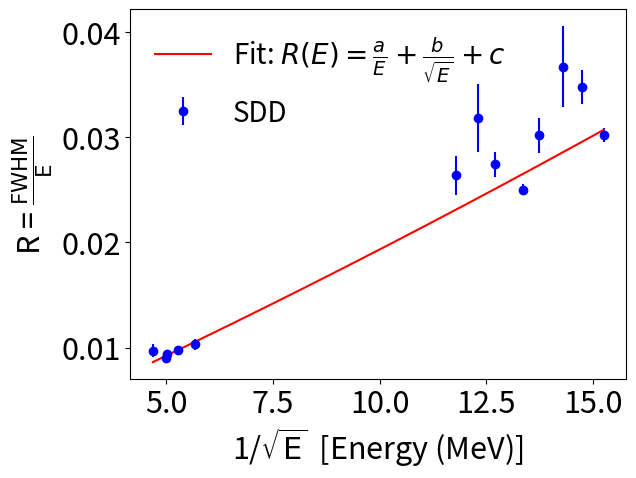
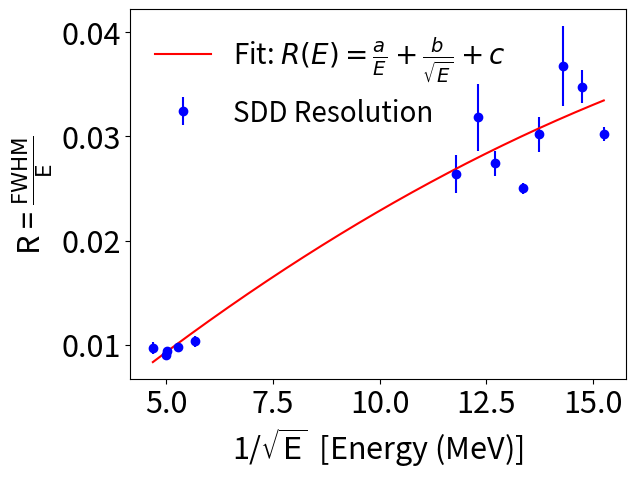

Write Python code to recreate these figures, in order.
################################################################
## Script for calculating quadratic resolution fit parameters ##
################################################################

## ----------------------------------- ##
import numpy as np
from scipy.optimize import curve_fit
import matplotlib.pyplot as plt
from matplotlib.pylab import *
## ----------------------------------- ##

# Define the resolution response model
def resolution_model(E, a, b, c):
    return a/E + b / np.sqrt(E) + c

# Example experimental data (replace with your actual data)
E = np.array([0.0043, 0.0046,  0.0049, 0.0053, 0.0310, 0.0358, 0.0056, 0.0062, 0.0066, 0.0072, 0.0395, 0.0401, 0.0454])  # Energies (MeV)
FWHM = np.array([0.00013, 0.00016, 0.00018, 0.00016, 0.00032, 0.00035, 0.00014, 0.00017, 0.00021, 0.00019, 0.00037, 0.00036, 0.00044])  # FWHM values
R = FWHM / E  # Calculate resolution
R_err = np.array([0.00068, 0.00158, 0.00385, 0.00166, 0.00054, 0.00002, 0.00052, 0.00118, 0.00322, 0.00183, 0.00043, 0.00024, 0.00061])

# Perform the fit, including uncertainties in R
popt, pcov = curve_fit(resolution_model, E, R, sigma=R_err, absolute_sigma=False)

# Extract fitting parameters and their uncertainties
a, b, c = popt
a_err, b_err, c_err = np.sqrt(np.diag(pcov))

## Residuals
residuals = R - resolution_model(E, *popt)
## Residual sum of squares
ss_res = np.sum(residuals**2)
## Total sum of suqares
ss_tot = np.sum((R-np.mean(R))**2)
## R squared
r_squared = 1 - (ss_res / ss_tot)

# Print the results
print(f"Fitting Parameters:")
print(f"a = {a:.4f} ± {a_err:.4f}")
print(f"b = {b:.4f} ± {b_err:.4f}")
print(f"c = {c:.4f} ± {c_err:.4f}")
print("r_squared = ", r_squared)

# Plot the results
E_fit = np.linspace(min(1/np.sqrt(E)), max(1/np.sqrt(E)), 500)  # Fine grid for plotting
R_fit = resolution_model((1/E_fit)**2, *popt)

fig, ax = plt.subplots()
ax.errorbar(1/np.sqrt(E), R, yerr=R_err, color='blue', fmt='o', label="SDD")
ax.plot(E_fit, R_fit, color='red', label="Fit: $R(E) = \\frac{a}{E} + \\frac{b}{\\sqrt{E}} + c$")
legend = ax.legend(loc="best",ncol=1,shadow=False,fancybox=True,framealpha = 0.0,fontsize=20)
legend.get_frame().set_facecolor('#DAEBF2')
tick_params(axis='both', which='major', labelsize=22)
xlabel("1/$\\sqrt{\\rm{E}}$  [Energy (MeV)]", fontsize=22)
ylabel("R = $\\frac{\\rm{FWHM}}{\\rm{E}}$", fontsize=22)
show()

###########################
### USING NUMPY POLYFIT ###
###########################
coef, cova = np.polyfit(1/np.sqrt(E), R, 2, rcond=None, full=False, w=None, cov=True)
a, b, c = coef
a_err, b_err, c_err = np.sqrt(np.diag(pcov))

## Residuals
residuals = R - resolution_model(E, a, b, c)
## Residual sum of squares
ss_res = np.sum(residuals**2)
## Total sum of suqares
ss_tot = np.sum((R-np.mean(R))**2)
## R squared
r_squared = 1 - (ss_res / ss_tot)

# Print the results
print(f"Fitting Parameters:")
print(f"a = {a:.4f} ± {a_err:.4f}")
print(f"b = {b:.4f} ± {b_err:.4f}")
print(f"c = {c:.4f} ± {c_err:.4f}")
print("r_squared = ", r_squared)

# Plot the results
E_fit = np.linspace(min(1/np.sqrt(E)), max(1/np.sqrt(E)), 500)  # Fine grid for plotting
R_fit = resolution_model((1/E_fit)**2, a, b, c)

fig, ax = plt.subplots()
ax.errorbar(1/np.sqrt(E), R, yerr=R_err, fmt='o', color='blue', label="SDD Resolution")
ax.plot(E_fit, R_fit, color='red', label="Fit: $R(E) = \\frac{a}{E} + \\frac{b}{\\sqrt{E}} + c$")
legend = ax.legend(loc="best",ncol=1,shadow=False,fancybox=True,framealpha = 0.0,fontsize=20)
legend.get_frame().set_facecolor('#DAEBF2')
tick_params(axis='both', which='major', labelsize=22)
xlabel("1/$\\sqrt{\\rm{E}}$  [Energy (MeV)]", fontsize=22)
ylabel("R = $\\frac{\\rm{FWHM}}{\\rm{E}}$", fontsize=22)
show()